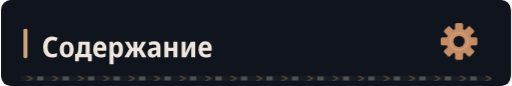
t = 0.00 s
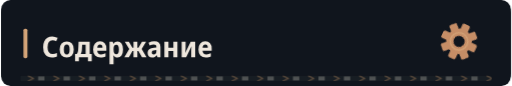
t = 1.67 s
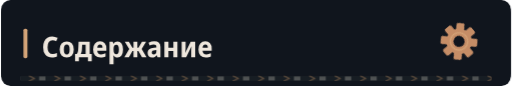
t = 3.33 s
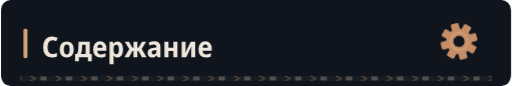
t = 5.00 s
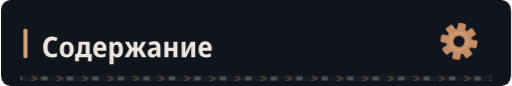
t = 6.67 s
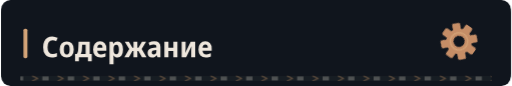
t = 8.33 s

The animated SVG that drew these frames (rendered in a browser with its animation timeline set to each time). Animation: 4 CSS @keyframes rules; frames cover the first 8.33 s, repeats indefinitely.

<svg xmlns="http://www.w3.org/2000/svg" width="640" height="108" viewBox="0 0 640 108" role="img"><defs><clipPath id="motion-frame"><rect x="1.0" y="1.0" width="638.0" height="106.0" rx="14" /></clipPath><clipPath id="motion-belt"><rect x="24.0" y="95.0" width="592.0" height="7" rx="1" /></clipPath><linearGradient id="motion-sheen" x1="0" y1="0" x2="1" y2=".2"><stop offset="0" stop-color="#e2c6a4" stop-opacity="0" /><stop offset=".46" stop-color="#e2c6a4" stop-opacity="0" /><stop offset=".5" stop-color="#e2c6a4" stop-opacity=".11" /><stop offset=".54" stop-color="#e2c6a4" stop-opacity="0" /><stop offset="1" stop-color="#e2c6a4" stop-opacity="0" /></linearGradient></defs><style>
@keyframes profile-belt { to { transform: translateX(32px); } }
@keyframes profile-sheen { to { transform: translateX(1920px); } }
@keyframes profile-gear { to { transform: rotate(360deg); } }
@keyframes profile-signal { 0%,100% { opacity: .35; } 50% { opacity: .85; } }
.profile-conveyor { animation: profile-belt 1.6s linear infinite; }
.profile-sheen { animation: profile-sheen 9s linear infinite; animation-delay: -7.96s; }
.profile-gear { transform-origin: 0px 0px; animation: profile-gear 24s linear infinite; }
.profile-signal { animation: profile-signal 6s cubic-bezier(.77,0,.175,1) infinite; animation-delay: -7.96s; }
@media (prefers-reduced-motion: reduce) {
 .profile-conveyor, .profile-sheen, .profile-gear, .profile-signal { animation: none; }
 .profile-sheen { opacity: 0; }
}
</style><title>Содержание</title><rect width="640" height="108" rx="16" fill="#0d1117" /><g clip-path="url(#motion-frame)" pointer-events="none"><rect x="-640.0" y="0.0" width="640.0" height="108.0" fill="url(#motion-sheen)" class="profile-sheen" /></g><rect width="640" height="108" rx="12" fill="#10151d" /><rect x="28" y="36.0" width="5" height="37" rx="2" fill="#d4a478" /><g transform="translate(51 72) scale(0.036 -0.036)" fill="#eee6dc"><path transform="translate(0 0)" d="M358 -10Q207 -10 127.5 86.0Q48 182 48 354Q48 469 86.5 552.0Q125 635 197.0 679.5Q269 724 369 724Q417 724 464.0 713.5Q511 703 555 681L505 565Q436 599 376 599Q292 599 247.0 535.5Q202 472 202 354Q202 116 383 116Q453 116 530 151V25Q493 8 448.5 -1.0Q404 -10 358 -10Z" /><path transform="translate(585 0)" d="M285 -10Q170 -10 105.0 64.5Q40 139 40 274Q40 407 106.0 481.5Q172 556 288 556Q403 556 467.0 482.0Q531 408 531 274Q531 140 466.0 65.0Q401 -10 285 -10ZM286 103Q339 103 363.0 144.0Q387 185 387 274Q387 363 363.0 403.5Q339 444 286 444Q234 444 209.5 403.0Q185 362 185 274Q185 186 209.5 144.5Q234 103 286 103Z" /><path transform="translate(1157 0)" d="M5 -134V112H62Q84 143 97.5 180.0Q111 217 115 271Q119 328 122.0 395.0Q125 462 128 546H515V112H586V-134H454V0H138V-134ZM202 112H373V435H252Q250 384 247.5 341.5Q245 299 243 267Q238 213 227.5 175.5Q217 138 202 112Z" /><path transform="translate(1753 0)" d="M298 -10Q176 -10 107.5 61.5Q39 133 39 270Q39 408 104.0 482.5Q169 557 279 557Q386 557 443.5 490.5Q501 424 501 309V234H183Q185 170 219.5 136.5Q254 103 318 103Q394 103 471 143V28Q435 9 392.5 -0.5Q350 -10 298 -10ZM185 333H366Q366 386 344.5 418.5Q323 451 279 451Q238 451 213.5 422.0Q189 393 185 333Z" /><path transform="translate(2289 0)" d="M74 -240V546H188L208 475H215Q238 513 272.0 534.5Q306 556 356 556Q442 556 494.0 483.5Q546 411 546 273Q546 136 493.5 63.0Q441 -10 355 -10Q304 -10 270.5 11.0Q237 32 215 64H208Q215 16 215 -16V-240ZM313 107Q402 107 402 274Q402 358 380.5 399.5Q359 441 312 441Q260 441 238.0 404.0Q216 367 215 290V269Q215 189 237.0 148.0Q259 107 313 107Z" /><path transform="translate(2878 0)" d="M4 0 173 288 19 546H162L284 335H322V546H457V335H495L617 546H761L607 288L776 0H618L493 223H457V0H322V223H286L162 0Z" /><path transform="translate(3658 0)" d="M194 -10Q115 -10 74.5 36.5Q34 83 34 158Q34 330 258 338L340 341V365Q340 407 317.5 426.5Q295 446 247 446Q186 446 106 412L67 513Q164 557 268 557Q377 557 429.5 508.5Q482 460 482 358V0H380L354 74H351Q320 31 282.5 10.5Q245 -10 194 -10ZM246 98Q286 98 313.0 125.5Q340 153 340 205V253L289 251Q232 248 206.0 227.0Q180 206 180 167Q180 132 197.5 115.0Q215 98 246 98Z" /><path transform="translate(4204 0)" d="M74 0V546H215V332H387V546H528V0H387V220H215V0Z" /><path transform="translate(4806 0)" d="M74 0V546H211V345Q211 314 209.0 278.0Q207 242 204.0 211.0Q201 180 198 163H202L389 546H546V0H408V207Q408 258 412.0 305.0Q416 352 419 376H415L231 0Z" /><path transform="translate(5426 0)" d="M298 -10Q176 -10 107.5 61.5Q39 133 39 270Q39 408 104.0 482.5Q169 557 279 557Q386 557 443.5 490.5Q501 424 501 309V234H183Q185 170 219.5 136.5Q254 103 318 103Q394 103 471 143V28Q435 9 392.5 -0.5Q350 -10 298 -10ZM185 333H366Q366 386 344.5 418.5Q323 451 279 451Q238 451 213.5 422.0Q189 393 185 333Z" /></g><g transform="translate(575 52.0) scale(1)"><g class="profile-gear" fill="#c58d66"><rect x="-5" y="-23" width="10" height="15" rx="2" transform="rotate(0)" /><rect x="-5" y="-23" width="10" height="15" rx="2" transform="rotate(45)" /><rect x="-5" y="-23" width="10" height="15" rx="2" transform="rotate(90)" /><rect x="-5" y="-23" width="10" height="15" rx="2" transform="rotate(135)" /><rect x="-5" y="-23" width="10" height="15" rx="2" transform="rotate(180)" /><rect x="-5" y="-23" width="10" height="15" rx="2" transform="rotate(225)" /><rect x="-5" y="-23" width="10" height="15" rx="2" transform="rotate(270)" /><rect x="-5" y="-23" width="10" height="15" rx="2" transform="rotate(315)" /><circle r="16" /><circle r="7" fill="#10151d" /><circle r="11" fill="none" stroke="#d4a478" stroke-width="1.5" /></g></g><g clip-path="url(#motion-belt)" pointer-events="none"><rect x="24.0" y="95.0" width="592.0" height="7" fill="#171d23" /><g class="profile-conveyor"><path d="M-32 95l7 3.5 -7 3.5" fill="none" stroke="#9e7956" stroke-width="1.5" opacity=".55" /><rect x="-19.0" y="96.0" width="8" height="5" fill="#a5a29b" opacity=".4" /><path d="M0 95l7 3.5 -7 3.5" fill="none" stroke="#9e7956" stroke-width="1.5" opacity=".55" /><rect x="13.0" y="96.0" width="8" height="5" fill="#a5a29b" opacity=".4" /><path d="M32 95l7 3.5 -7 3.5" fill="none" stroke="#9e7956" stroke-width="1.5" opacity=".55" /><rect x="45.0" y="96.0" width="8" height="5" fill="#a5a29b" opacity=".4" /><path d="M64 95l7 3.5 -7 3.5" fill="none" stroke="#9e7956" stroke-width="1.5" opacity=".55" /><rect x="77.0" y="96.0" width="8" height="5" fill="#a5a29b" opacity=".4" /><path d="M96 95l7 3.5 -7 3.5" fill="none" stroke="#9e7956" stroke-width="1.5" opacity=".55" /><rect x="109.0" y="96.0" width="8" height="5" fill="#a5a29b" opacity=".4" /><path d="M128 95l7 3.5 -7 3.5" fill="none" stroke="#9e7956" stroke-width="1.5" opacity=".55" /><rect x="141.0" y="96.0" width="8" height="5" fill="#a5a29b" opacity=".4" /><path d="M160 95l7 3.5 -7 3.5" fill="none" stroke="#9e7956" stroke-width="1.5" opacity=".55" /><rect x="173.0" y="96.0" width="8" height="5" fill="#a5a29b" opacity=".4" /><path d="M192 95l7 3.5 -7 3.5" fill="none" stroke="#9e7956" stroke-width="1.5" opacity=".55" /><rect x="205.0" y="96.0" width="8" height="5" fill="#a5a29b" opacity=".4" /><path d="M224 95l7 3.5 -7 3.5" fill="none" stroke="#9e7956" stroke-width="1.5" opacity=".55" /><rect x="237.0" y="96.0" width="8" height="5" fill="#a5a29b" opacity=".4" /><path d="M256 95l7 3.5 -7 3.5" fill="none" stroke="#9e7956" stroke-width="1.5" opacity=".55" /><rect x="269.0" y="96.0" width="8" height="5" fill="#a5a29b" opacity=".4" /><path d="M288 95l7 3.5 -7 3.5" fill="none" stroke="#9e7956" stroke-width="1.5" opacity=".55" /><rect x="301.0" y="96.0" width="8" height="5" fill="#a5a29b" opacity=".4" /><path d="M320 95l7 3.5 -7 3.5" fill="none" stroke="#9e7956" stroke-width="1.5" opacity=".55" /><rect x="333.0" y="96.0" width="8" height="5" fill="#a5a29b" opacity=".4" /><path d="M352 95l7 3.5 -7 3.5" fill="none" stroke="#9e7956" stroke-width="1.5" opacity=".55" /><rect x="365.0" y="96.0" width="8" height="5" fill="#a5a29b" opacity=".4" /><path d="M384 95l7 3.5 -7 3.5" fill="none" stroke="#9e7956" stroke-width="1.5" opacity=".55" /><rect x="397.0" y="96.0" width="8" height="5" fill="#a5a29b" opacity=".4" /><path d="M416 95l7 3.5 -7 3.5" fill="none" stroke="#9e7956" stroke-width="1.5" opacity=".55" /><rect x="429.0" y="96.0" width="8" height="5" fill="#a5a29b" opacity=".4" /><path d="M448 95l7 3.5 -7 3.5" fill="none" stroke="#9e7956" stroke-width="1.5" opacity=".55" /><rect x="461.0" y="96.0" width="8" height="5" fill="#a5a29b" opacity=".4" /><path d="M480 95l7 3.5 -7 3.5" fill="none" stroke="#9e7956" stroke-width="1.5" opacity=".55" /><rect x="493.0" y="96.0" width="8" height="5" fill="#a5a29b" opacity=".4" /><path d="M512 95l7 3.5 -7 3.5" fill="none" stroke="#9e7956" stroke-width="1.5" opacity=".55" /><rect x="525.0" y="96.0" width="8" height="5" fill="#a5a29b" opacity=".4" /><path d="M544 95l7 3.5 -7 3.5" fill="none" stroke="#9e7956" stroke-width="1.5" opacity=".55" /><rect x="557.0" y="96.0" width="8" height="5" fill="#a5a29b" opacity=".4" /><path d="M576 95l7 3.5 -7 3.5" fill="none" stroke="#9e7956" stroke-width="1.5" opacity=".55" /><rect x="589.0" y="96.0" width="8" height="5" fill="#a5a29b" opacity=".4" /><path d="M608 95l7 3.5 -7 3.5" fill="none" stroke="#9e7956" stroke-width="1.5" opacity=".55" /><rect x="621.0" y="96.0" width="8" height="5" fill="#a5a29b" opacity=".4" /><path d="M640 95l7 3.5 -7 3.5" fill="none" stroke="#9e7956" stroke-width="1.5" opacity=".55" /><rect x="653.0" y="96.0" width="8" height="5" fill="#a5a29b" opacity=".4" /></g></g></svg>
